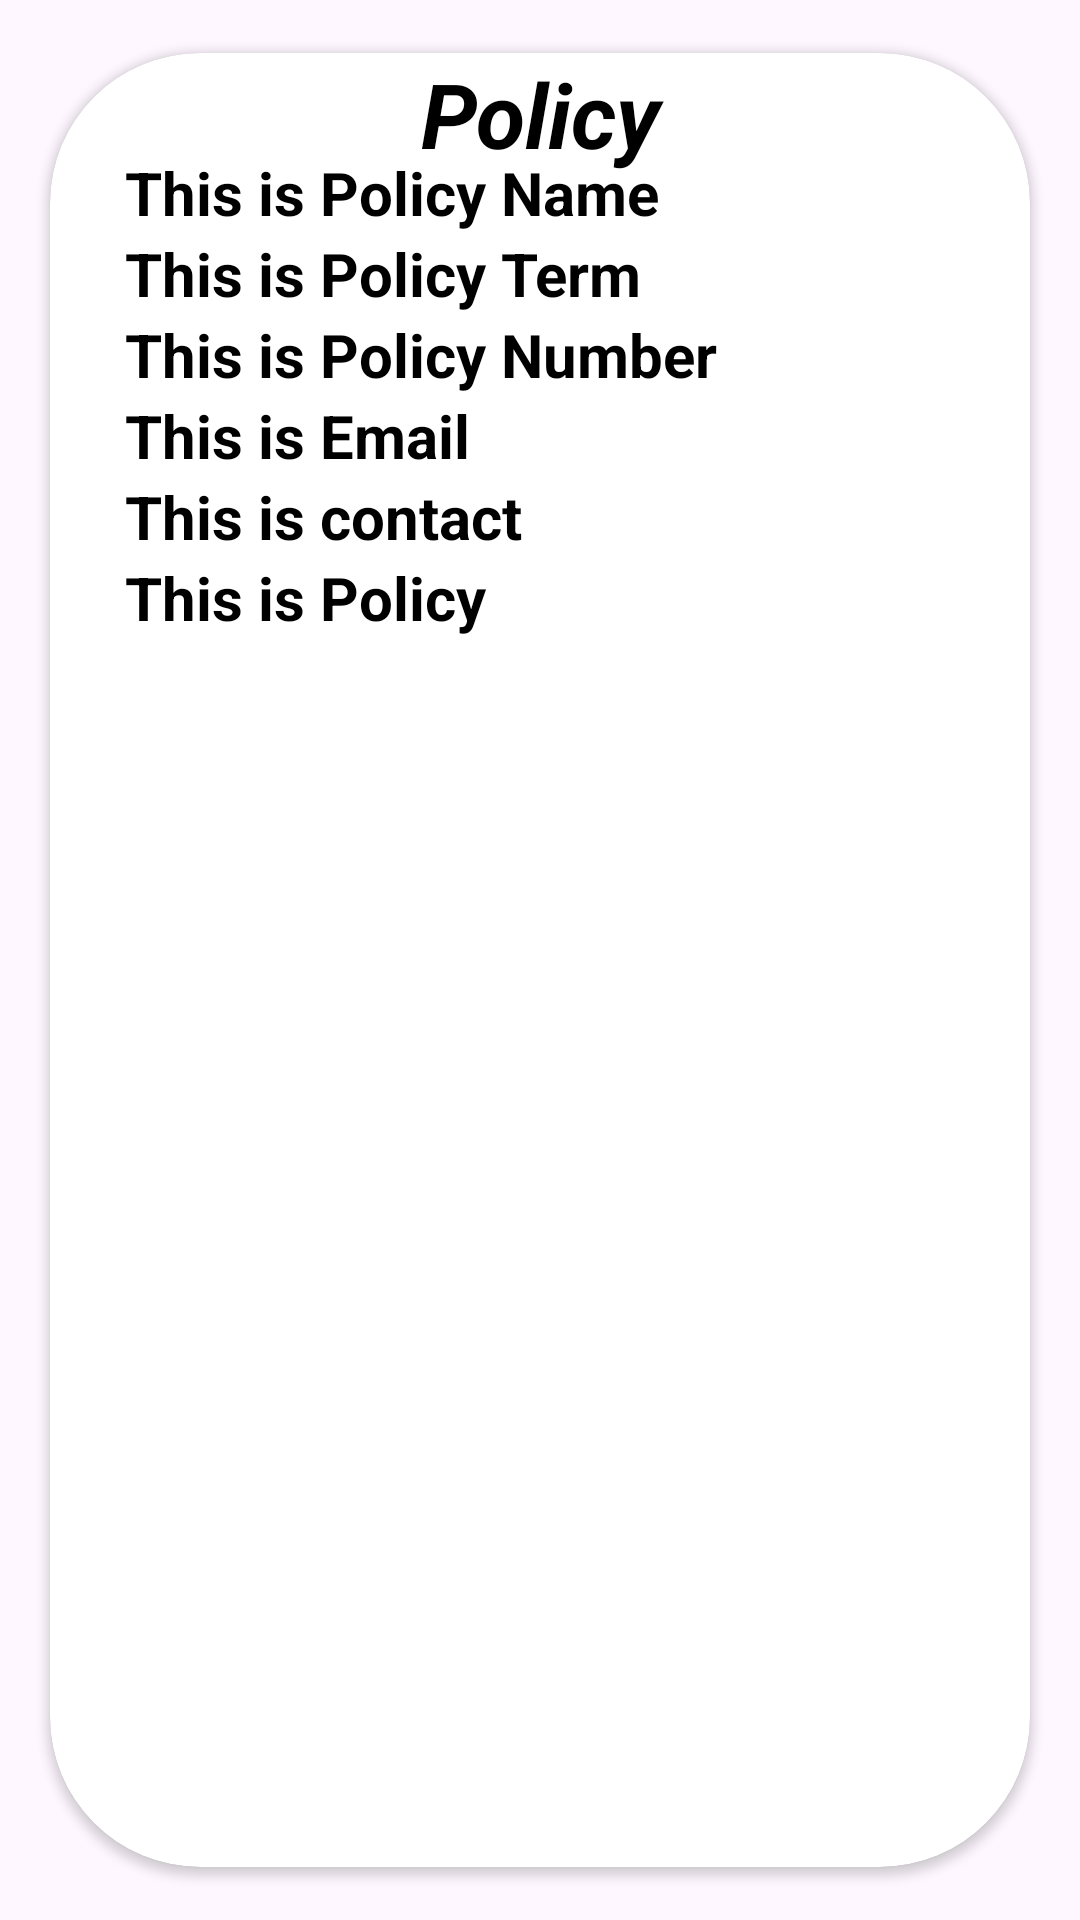

Here is an Android app screen rendered from its layout file. Give the layout XML and the strings, colors and styles it references.
<!-- AndroidManifest.xml: application theme Theme.INSURENCEAPP -->
<!-- res/layout/singlerowuserlayout.xml -->
<?xml version="1.0" encoding="utf-8"?>
<androidx.cardview.widget.CardView xmlns:android="http://schemas.android.com/apk/res/android"
    xmlns:tools="http://schemas.android.com/tools"
    android:layout_width="match_parent"
    android:layout_height="300dp"
    xmlns:app="http://schemas.android.com/apk/res-auto"
    app:cardCornerRadius="50dp"
    android:elevation="5dp"
    app:cardUseCompatPadding="true">
    <TextView
        android:id="@+id/textview"
        android:layout_width="match_parent"
        android:layout_height="wrap_content"
        android:text="Policy"
        android:gravity="center"
        android:textColor="@color/black"
        android:textSize="30dp"
        android:textStyle="bold|italic"
        tools:ignore="MissingConstraints">

    </TextView>
    <LinearLayout
        android:layout_width="match_parent"
        android:layout_height="wrap_content"
        android:orientation="vertical"
        android:padding="15dp"
        android:layout_marginTop="18dp">

        <RelativeLayout
            android:layout_width="match_parent"
            android:layout_height="wrap_content">

            <TextView
                android:id="@+id/sname"
                android:layout_width="match_parent"
                android:layout_height="wrap_content"
                android:layout_below="@+id/sname"
                android:layout_marginLeft="10dp"
                android:layout_toRightOf="@id/img1"
                android:text="This is Policy Name"
                android:textColor="@color/black"
                android:textSize="20sp"
                android:textStyle="bold"
                tools:ignore="NotSibling">

            </TextView>

            <TextView
                android:id="@+id/sterm"
                android:layout_width="match_parent"
                android:layout_height="wrap_content"
                android:layout_below="@+id/sname"
                android:layout_marginLeft="10dp"
                android:layout_toRightOf="@id/img1"
                android:text="This is Policy Term"
                android:textColor="@color/black"
                android:textSize="20sp"
                android:textStyle="bold"
                tools:ignore="NotSibling">

            </TextView>


            <TextView
                android:id="@+id/snumber"
                android:layout_width="match_parent"
                android:layout_height="wrap_content"
                android:layout_below="@+id/sterm"
                android:layout_marginLeft="10dp"
                android:layout_toRightOf="@id/img1"
                android:text="This is Policy Number"
                android:textColor="@color/black"
                android:textSize="20sp"
                android:textStyle="bold"
                tools:ignore="NotSibling">

            </TextView>

            <TextView
                android:id="@+id/semail"
                android:layout_width="match_parent"
                android:layout_height="wrap_content"
                android:layout_below="@+id/snumber"
                android:layout_marginLeft="10dp"
                android:layout_toRightOf="@id/img1"
                android:text="This is Email"
                android:textColor="@color/black"
                android:textSize="20sp"
                android:textStyle="bold"
                tools:ignore="NotSibling">

            </TextView>


            <TextView
                android:id="@+id/scontactnumber"
                android:layout_width="match_parent"
                android:layout_height="wrap_content"
                android:layout_below="@+id/semail"
                android:layout_marginLeft="10dp"
                android:layout_toRightOf="@id/img1"
                android:text="This is contact"
                android:textColor="@color/black"
                android:textSize="20sp"
                android:textStyle="bold"
                tools:ignore="NotSibling">

            </TextView>


            <TextView
                android:id="@+id/spolicy"
                android:layout_width="match_parent"
                android:layout_height="wrap_content"
                android:layout_below="@+id/scontactnumber"
                android:layout_marginLeft="10dp"
                android:layout_toRightOf="@id/img1"
                android:text="This is Policy"
                android:textColor="@color/black"
                android:textSize="20sp"
                android:textStyle="bold"
                tools:ignore="NotSibling">

            </TextView>


        </RelativeLayout>

        <LinearLayout
            android:layout_width="200dp"
            android:layout_height="100dp">

            <ImageView
                android:id="@+id/buyerids"
                android:onClick="Submit_buy"
                android:layout_width="match_parent"
                android:layout_height="60dp"
                android:layout_marginLeft="110dp"
                android:src="@drawable/moneybags" />


        </LinearLayout>
    </LinearLayout>

</androidx.cardview.widget.CardView>
<!-- resources referenced by this layout -->
<resources>
  <color name="black">#FF000000</color>
  <style name="Theme.INSURENCEAPP" parent="Base.Theme.INSURENCEAPP" />
  <style name="Base.Theme.INSURENCEAPP" parent="Theme.Material3.DayNight.NoActionBar">
          
          
      </style>
</resources>
